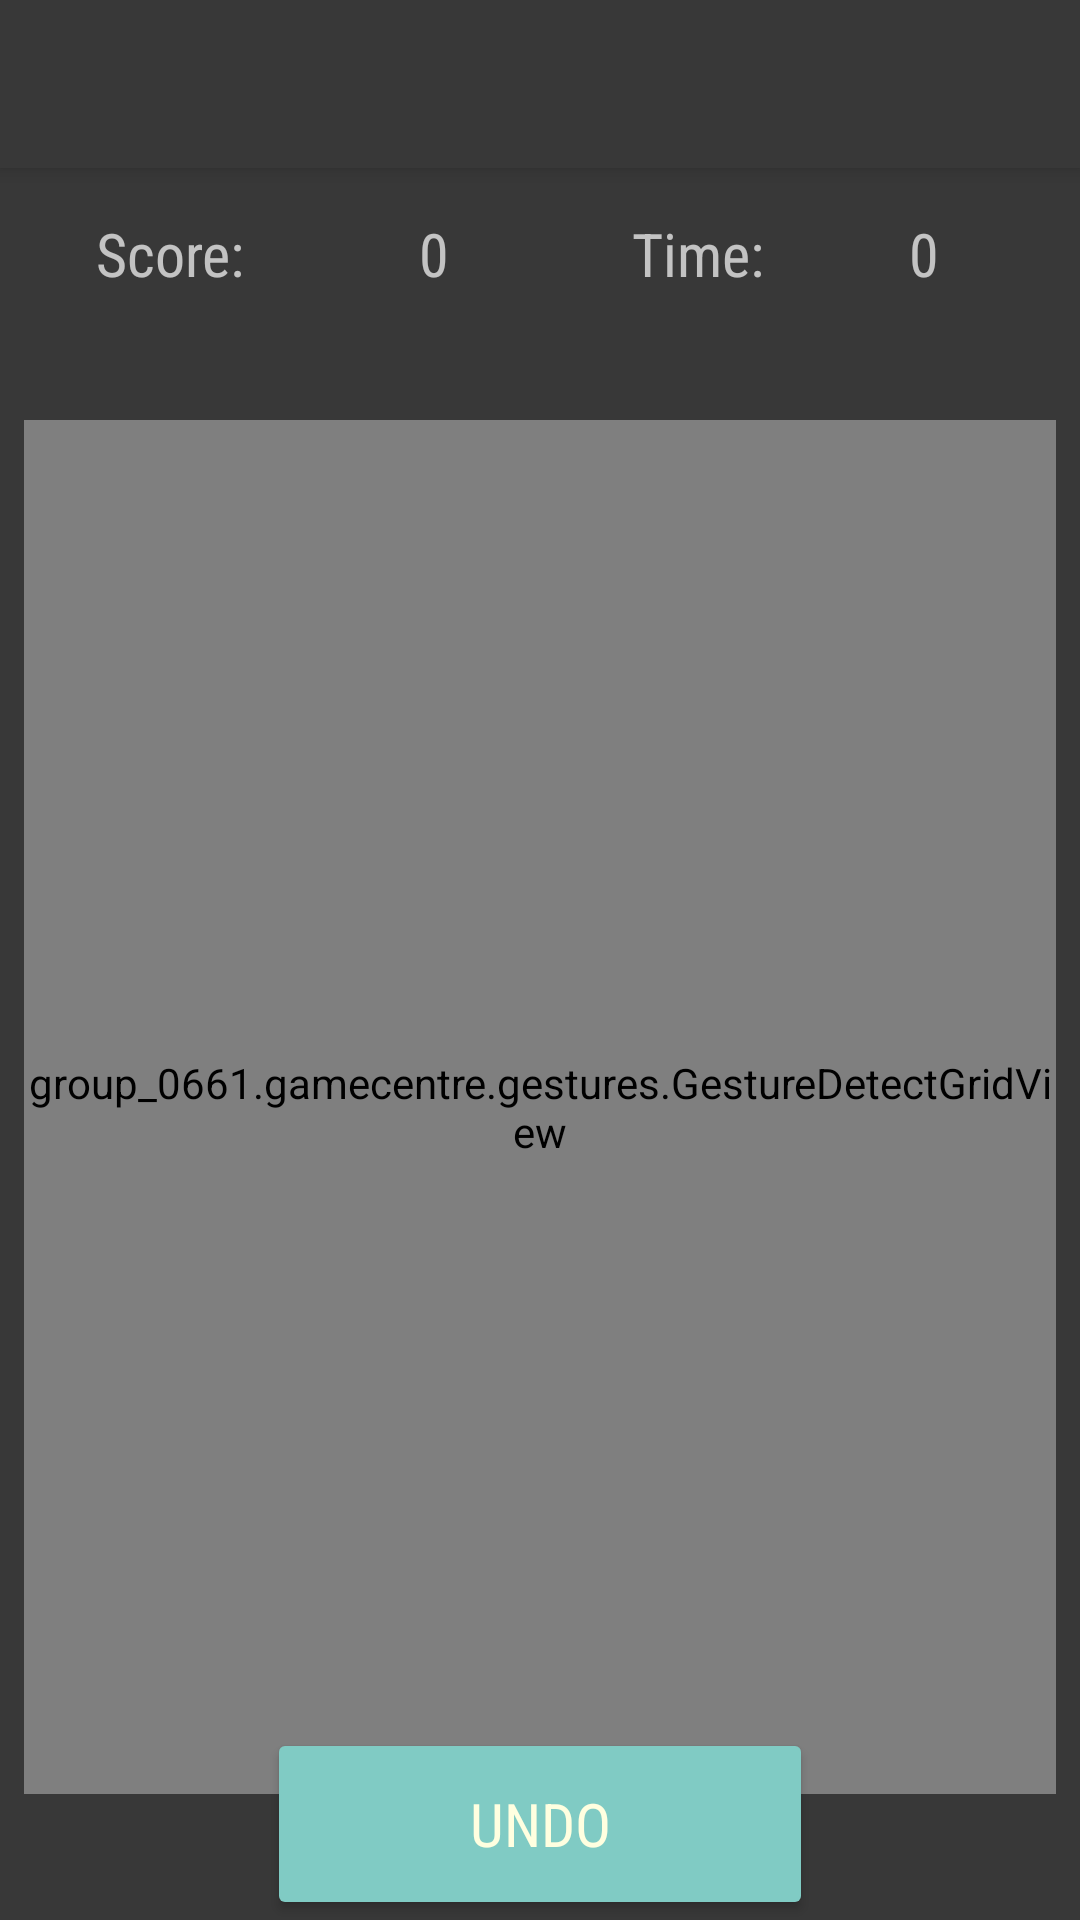

Write the Android layout XML for this screen, with the resource values it uses.
<!-- AndroidManifest.xml: application theme Theme.AppCompat.NoActionBar -->
<!-- res/layout/activity_snake.xml -->
<?xml version="1.0" encoding="utf-8"?>

<android.support.constraint.ConstraintLayout xmlns:android="http://schemas.android.com/apk/res/android"
    xmlns:app="http://schemas.android.com/apk/res-auto"
    xmlns:tools="http://schemas.android.com/tools"
    android:layout_width="match_parent"
    android:layout_height="match_parent"
    tools:context=".SlidingTilesActivity"
    android:background="#383838">

    <TextView
        android:id="@+id/time_elapsed"
        android:layout_width="47dp"
        android:layout_height="wrap_content"
        android:layout_marginStart="325dp"
        android:layout_marginLeft="325dp"
        android:layout_marginTop="15dp"
        android:layout_marginEnd="32dp"
        android:layout_marginRight="32dp"
        android:text="0"
        android:textSize="20sp"
        app:fontFamily="sans-serif-condensed"
        app:layout_constraintEnd_toEndOf="parent"
        app:layout_constraintStart_toStartOf="parent"
        app:layout_constraintTop_toBottomOf="@+id/action_bar" />

    <TextView
        android:id="@+id/score_text"
        android:layout_width="30dp"
        android:layout_height="27dp"
        android:layout_marginStart="25dp"
        android:layout_marginLeft="25dp"
        android:layout_marginTop="15dp"
        android:layout_marginEnd="8dp"
        android:layout_marginRight="8dp"
        android:text="0"
        android:textSize="20sp"
        app:fontFamily="sans-serif-condensed"
        app:layout_constraintEnd_toStartOf="@+id/score_2"
        app:layout_constraintStart_toEndOf="@+id/score_1"
        app:layout_constraintTop_toBottomOf="@+id/action_bar" />

    <TextView
        android:id="@+id/score_2"
        android:layout_width="wrap_content"
        android:layout_height="wrap_content"
        android:layout_marginStart="170dp"
        android:layout_marginLeft="170dp"
        android:layout_marginTop="15dp"
        android:layout_marginEnd="8dp"
        android:layout_marginRight="8dp"
        android:text="Time:"
        android:textSize="20sp"
        app:fontFamily="sans-serif-condensed"
        app:layout_constraintEnd_toStartOf="@+id/time_elapsed"
        app:layout_constraintStart_toStartOf="parent"
        app:layout_constraintTop_toBottomOf="@+id/action_bar" />

    <include
        layout ="@layout/action_bar"
        android:id="@+id/action_bar"/>

    <TextView
        android:id="@+id/score_1"
        android:layout_width="wrap_content"
        android:layout_height="wrap_content"
        android:layout_marginStart="32dp"
        android:layout_marginLeft="32dp"
        android:layout_marginTop="15dp"
        android:text="Score:"
        android:textSize="20sp"
        app:fontFamily="sans-serif-condensed"
        app:layout_constraintStart_toStartOf="parent"
        app:layout_constraintTop_toBottomOf="@+id/action_bar" />

    <group_0661.gamecentre.gestures.GestureDetectGridView xmlns:android="http://schemas.android.com/apk/res/android"
        xmlns:app="http://schemas.android.com/apk/res-auto"
        xmlns:tools="http://schemas.android.com/tools"
        android:id="@+id/grid"
        android:layout_width="match_parent"
        android:layout_height="458dp"
        android:layout_marginStart="8dp"
        android:layout_marginLeft="8dp"
        android:layout_marginTop="8dp"
        android:layout_marginEnd="8dp"
        android:layout_marginRight="8dp"
        android:layout_marginBottom="8dp"
        app:layout_constraintBottom_toBottomOf="parent"
        app:layout_constraintEnd_toEndOf="parent"
        app:layout_constraintStart_toStartOf="parent"
        app:layout_constraintTop_toBottomOf="@+id/score_1"
        tools:context="group_0661.gamecentre.SlidingTilesActivity" />

    <Button
        android:id="@+id/undo_button"
        style="@style/Widget.AppCompat.Button.Colored"
        android:layout_width="182dp"
        android:layout_height="64dp"
        android:layout_marginTop="178dp"
        android:layout_marginBottom="200dp"
        android:text="Undo"
        android:textColor="#ffffe0"
        android:textSize="20sp"
        app:fontFamily="sans-serif-condensed"
        app:layout_constraintBottom_toBottomOf="parent"
        app:layout_constraintEnd_toEndOf="parent"
        app:layout_constraintStart_toStartOf="parent"
        app:layout_constraintTop_toBottomOf="@+id/grid" />

</android.support.constraint.ConstraintLayout>
<!-- res/layout/action_bar.xml (included above) -->
<?xml version="1.0" encoding="utf-8"?>

<android.support.v7.widget.Toolbar xmlns:android="http://schemas.android.com/apk/res/android"
    android:id="@+id/tool_bar"
    android:layout_width="match_parent"
    android:layout_height="wrap_content"
    android:background="#383838"
    android:elevation="4dp"
    android:theme="@style/ThemeOverlay.AppCompat.Dark.ActionBar"/>
<!-- resources referenced by this layout -->
<resources>

</resources>
